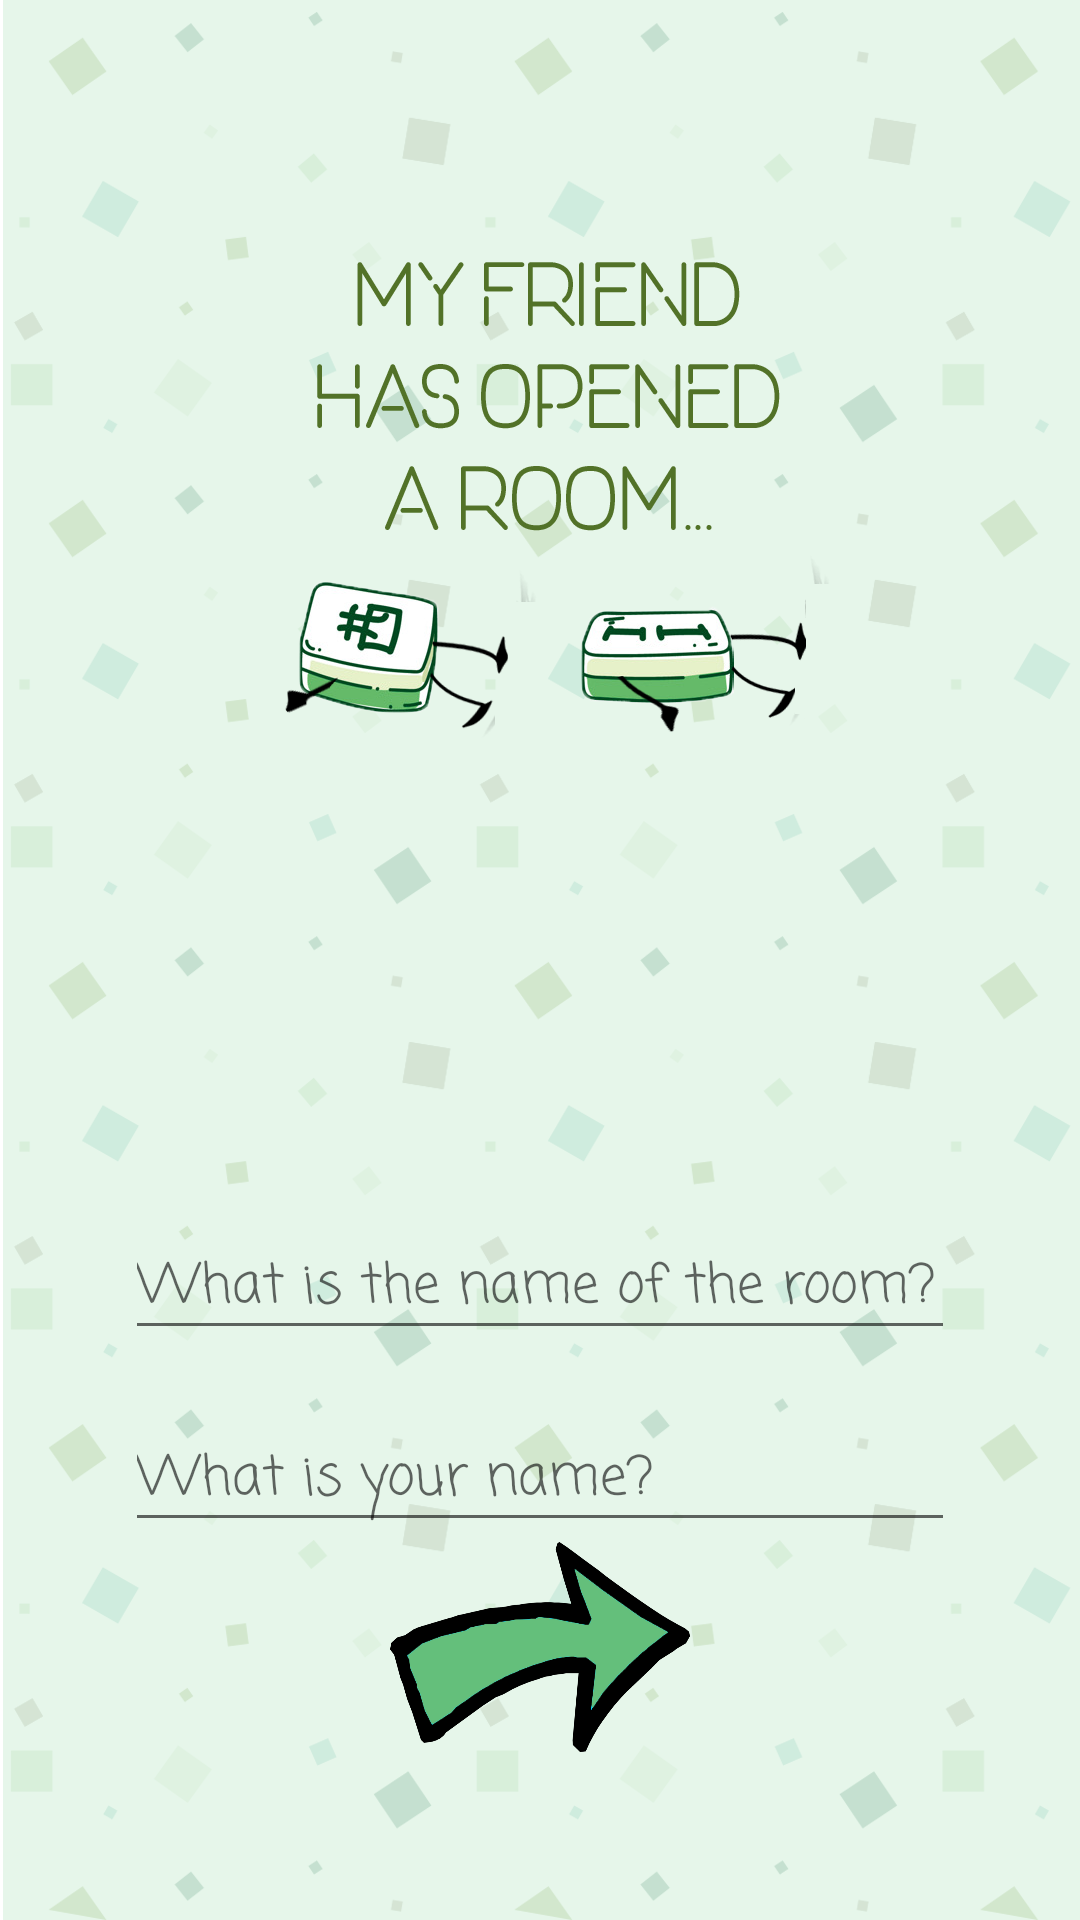

This screen was rendered from an Android layout file. Write that file and the resources it references.
<!-- AndroidManifest.xml: application theme AppTheme -->
<!-- res/layout/joinroom.xml -->
<?xml version="1.0" encoding="utf-8"?>
<RelativeLayout xmlns:android="http://schemas.android.com/apk/res/android"
    xmlns:app="http://schemas.android.com/apk/res-auto"
    xmlns:tools="http://schemas.android.com/tools"
    android:layout_width="match_parent"
    android:layout_height="match_parent"
    android:background="@mipmap/background"
    tools:context="org.earlsquad.ichack18.MainJoinRoom">

    <ImageView
        android:id="@+id/imageView8"
        android:layout_width="wrap_content"
        android:layout_height="wrap_content"
        android:layout_alignParentTop="true"
        android:layout_centerHorizontal="true"
        android:layout_marginTop="76dp"
        app:srcCompat="@mipmap/joiningroom" />

    <EditText
        android:id="@+id/join_room_name"
        android:layout_width="wrap_content"
        android:layout_height="wrap_content"
        android:layout_above="@+id/button2"
        android:layout_centerHorizontal="true"
        android:layout_marginBottom="64dp"
        android:ems="10"
        android:fontFamily="casual"
        android:inputType="textPersonName"
        android:hint="What is the name of the room?" />

    <EditText
        android:id="@+id/join_user_name"
        android:layout_width="wrap_content"
        android:layout_height="wrap_content"
        android:ems="10"
        android:fontFamily="casual"
        android:hint="What is your name?"
        android:inputType="textPersonName"
        android:layout_above="@+id/button2"
        android:layout_alignLeft="@+id/join_room_name"
        android:layout_alignStart="@+id/join_room_name"/>

    <Button
        android:id="@+id/button2"
        android:layout_width="100dp"
        android:layout_height="70dp"
        android:layout_alignParentBottom="true"
        android:layout_centerHorizontal="true"
        android:layout_marginBottom="56dp"
        android:onClick="goToRoom"
        android:background="@mipmap/arrow" />

</RelativeLayout>
<!-- resources referenced by this layout -->
<resources>
  <!-- mipmap arrow: png bitmap (mipmap-xxhdpi, 43638 bytes) -->
  <!-- mipmap background: png bitmap (mipmap-xxxhdpi, 104803 bytes) -->
  <!-- mipmap joiningroom: png bitmap (mipmap-xxhdpi, 79353 bytes) -->
  <style name="AppTheme" parent="Theme.AppCompat.Light.DarkActionBar">
          
          <item name="colorPrimary">@color/colorPrimary</item>
          <item name="colorPrimaryDark">@color/colorPrimaryDark</item>
          <item name="colorAccent">@color/colorAccent</item>
      </style>
  <color name="colorPrimary">#3F51B5</color>
  <color name="colorPrimaryDark">#303F9F</color>
  <color name="colorAccent">#FF4081</color>
</resources>
